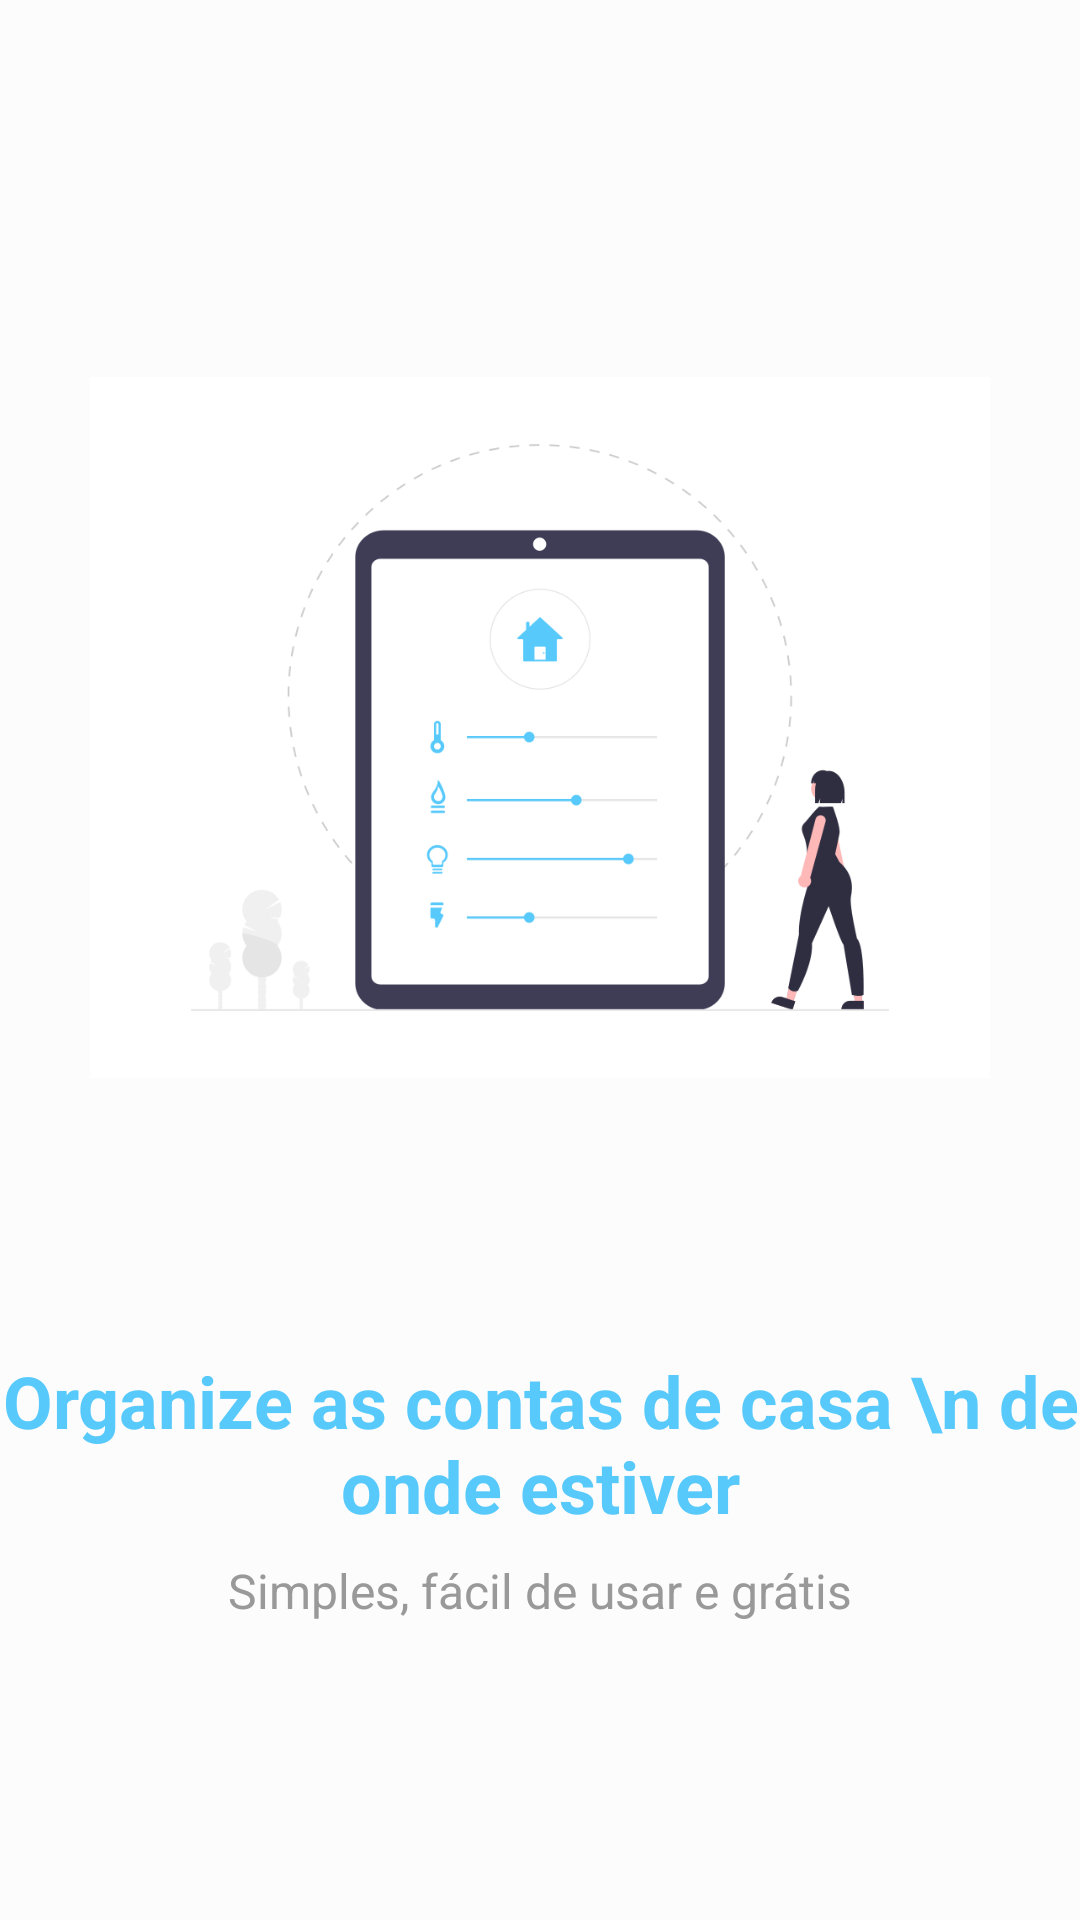

Reconstruct the res/layout file that produces this screen, plus the resources it refers to.
<!-- AndroidManifest.xml: application theme Theme.HomeFinances -->
<!-- res/layout/intro_1.xml -->
<?xml version="1.0" encoding="utf-8"?>

<androidx.constraintlayout.widget.ConstraintLayout xmlns:android="http://schemas.android.com/apk/res/android"
    xmlns:app="http://schemas.android.com/apk/res-auto"
    xmlns:tools="http://schemas.android.com/tools"
    android:layout_width="match_parent"
    android:layout_height="match_parent"
    android:background="@color/casaflow">

    <ImageView
        android:id="@+id/imageView"
        android:layout_width="300dp"
        android:layout_height="400dp"
        android:layout_marginBottom="8dp"
        android:scaleType="fitCenter"
        app:layout_constraintBottom_toTopOf="@+id/textView"
        app:layout_constraintEnd_toEndOf="parent"
        app:layout_constraintHorizontal_bias="0.5"
        app:layout_constraintStart_toStartOf="parent"
        app:layout_constraintTop_toTopOf="parent"
        app:layout_constraintVertical_bias="0.30"
        app:layout_constraintVertical_chainStyle="packed"
        app:srcCompat="@drawable/um" />

    <TextView
        android:id="@+id/textView"
        android:layout_width="wrap_content"
        android:layout_height="wrap_content"
        android:layout_marginBottom="8dp"
        android:gravity="center"
        android:text="Organize as contas de casa \n de onde estiver"
        android:textColor="@color/purple_700"
        android:textSize="24sp"
        android:textStyle="bold"
        app:layout_constraintBottom_toTopOf="@+id/textView2"
        app:layout_constraintEnd_toEndOf="parent"
        app:layout_constraintStart_toStartOf="parent"
        app:layout_constraintTop_toBottomOf="@+id/imageView" />

    <TextView
        android:id="@+id/textView2"
        android:layout_width="wrap_content"
        android:layout_height="wrap_content"
        android:text="Simples, fácil de usar e grátis"
        android:textColor="@color/grey"
        android:textSize="16sp"
        app:layout_constraintBottom_toBottomOf="parent"
        app:layout_constraintEnd_toEndOf="parent"
        app:layout_constraintHorizontal_bias="0.5"
        app:layout_constraintStart_toStartOf="parent"
        app:layout_constraintTop_toBottomOf="@+id/textView" />
</androidx.constraintlayout.widget.ConstraintLayout>
<!-- resources referenced by this layout -->
<resources>
  <color name="casaflow">#FCFCFC</color>
  <color name="grey">#999999</color>
  <color name="purple_700">#57C9FB</color>
  <!-- drawable um: png bitmap (drawable, 33081 bytes) -->
  <style name="Theme.HomeFinances" parent="Theme.MaterialComponents.DayNight.DarkActionBar">
          
          <item name="colorPrimary">@color/purple_700</item>
          <item name="colorPrimaryVariant">@color/purple_700</item>
          <item name="colorOnPrimary">@color/purple_500</item>
          
          <item name="colorSecondary">@color/purple_700</item>
          <item name="colorSecondaryVariant">@color/teal_700</item>
          <item name="colorOnSecondary">@color/black</item>
          
          <item name="android:statusBarColor">?attr/colorPrimaryVariant</item>
          
      </style>
  <color name="purple_500">#3B61C8</color>
  <color name="teal_700">#FF018786</color>
  <color name="black">#FF000000</color>
</resources>
